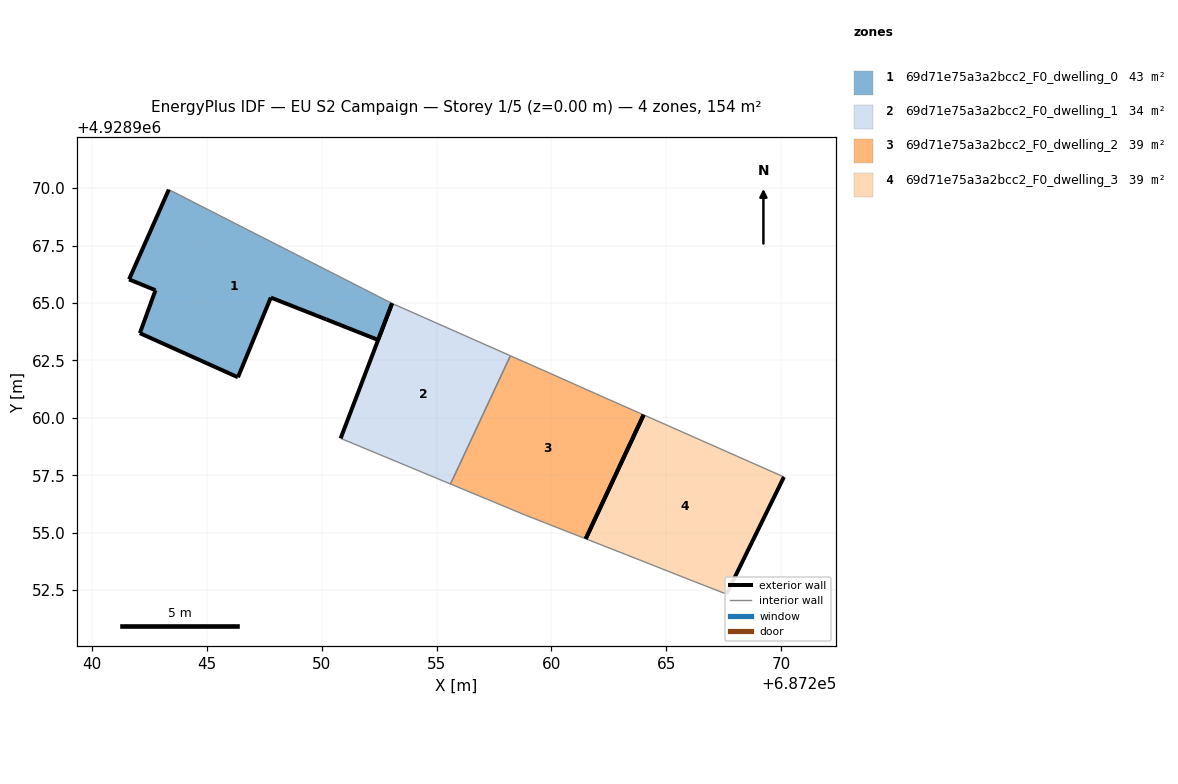
=== STOREY PLAN SPEC (per zone: floor XY polygon, exterior-wall plan segments, windows/doors) ===
zone 1: 69d71e75a3a2bcc2_F0_dwelling_0  (43.4 m²)
  floor: (687252.45, 4928963.39) (687253.06, 4928964.98) (687253.06, 4928964.98) (687243.34, 4928969.93) (687241.61, 4928966.03) (687242.76, 4928965.55) (687242.08, 4928963.68) (687246.35, 4928961.76) (687247.78, 4928965.24) (687250.21, 4928964.28)
  exterior wall: (687250.21, 4928964.28) – (687247.78, 4928965.24)  [2.6 m]
  exterior wall: (687247.78, 4928965.24) – (687246.35, 4928961.76)  [3.8 m]
  exterior wall: (687246.35, 4928961.76) – (687242.08, 4928963.68)  [4.7 m]
  exterior wall: (687242.08, 4928963.68) – (687242.76, 4928965.55)  [2.0 m]
  exterior wall: (687242.76, 4928965.55) – (687241.61, 4928966.03)  [1.2 m]
  exterior wall: (687241.61, 4928966.03) – (687243.34, 4928969.93)  [4.3 m]
  exterior wall: (687253.06, 4928964.98) – (687252.45, 4928963.39)  [1.7 m]
  exterior wall: (687252.45, 4928963.39) – (687250.21, 4928964.28)  [2.4 m]
  interior walls: 2
zone 2: 69d71e75a3a2bcc2_F0_dwelling_1  (33.6 m²)
  floor: (687255.61, 4928957.12) (687258.21, 4928962.70) (687253.06, 4928964.98) (687250.82, 4928959.11)
  exterior wall: (687250.82, 4928959.11) – (687253.06, 4928964.98)  [6.3 m]
  interior walls: 3
zone 3: 69d71e75a3a2bcc2_F0_dwelling_2  (38.5 m²)
  floor: (687261.49, 4928954.73) (687264.01, 4928960.13) (687262.12, 4928960.96) (687260.37, 4928961.75) (687258.21, 4928962.70) (687255.61, 4928957.12) (687258.86, 4928955.76)
  exterior wall: (687264.01, 4928960.13) – (687261.49, 4928954.73)  [6.0 m]
  interior walls: 6
zone 4: 69d71e75a3a2bcc2_F0_dwelling_3  (38.5 m²)
  floor: (687267.62, 4928952.33) (687270.12, 4928957.42) (687264.01, 4928960.13) (687261.49, 4928954.73) (687263.55, 4928953.92) (687266.08, 4928952.92)
  exterior wall: (687270.12, 4928957.42) – (687267.62, 4928952.33)  [5.7 m]
  exterior wall: (687261.49, 4928954.73) – (687264.01, 4928960.13)  [6.0 m]
  interior walls: 4

=== DERIVED (storey summary) ===
Building: EU S2 Campaign
Storey: 1 of 5  (floor level z = 0.00 m)
Storey gross floor area: 154.1 m²
Zones on this storey: 4
  - 69d71e75a3a2bcc2_F0_dwelling_0: floor 43.4 m²; exterior wall 22.7 m (68.0 m²); WWR 0.0%
  - 69d71e75a3a2bcc2_F0_dwelling_1: floor 33.6 m²; exterior wall 6.3 m (18.9 m²); WWR 0.0%
  - 69d71e75a3a2bcc2_F0_dwelling_2: floor 38.5 m²; exterior wall 6.0 m (17.9 m²); WWR 0.0%
  - 69d71e75a3a2bcc2_F0_dwelling_3: floor 38.5 m²; exterior wall 11.6 m (34.9 m²); WWR 0.0%
Zone adjacency (shared interzone walls):
  - 69d71e75a3a2bcc2_F0_dwelling_1 ↔ 69d71e75a3a2bcc2_F0_dwelling_2